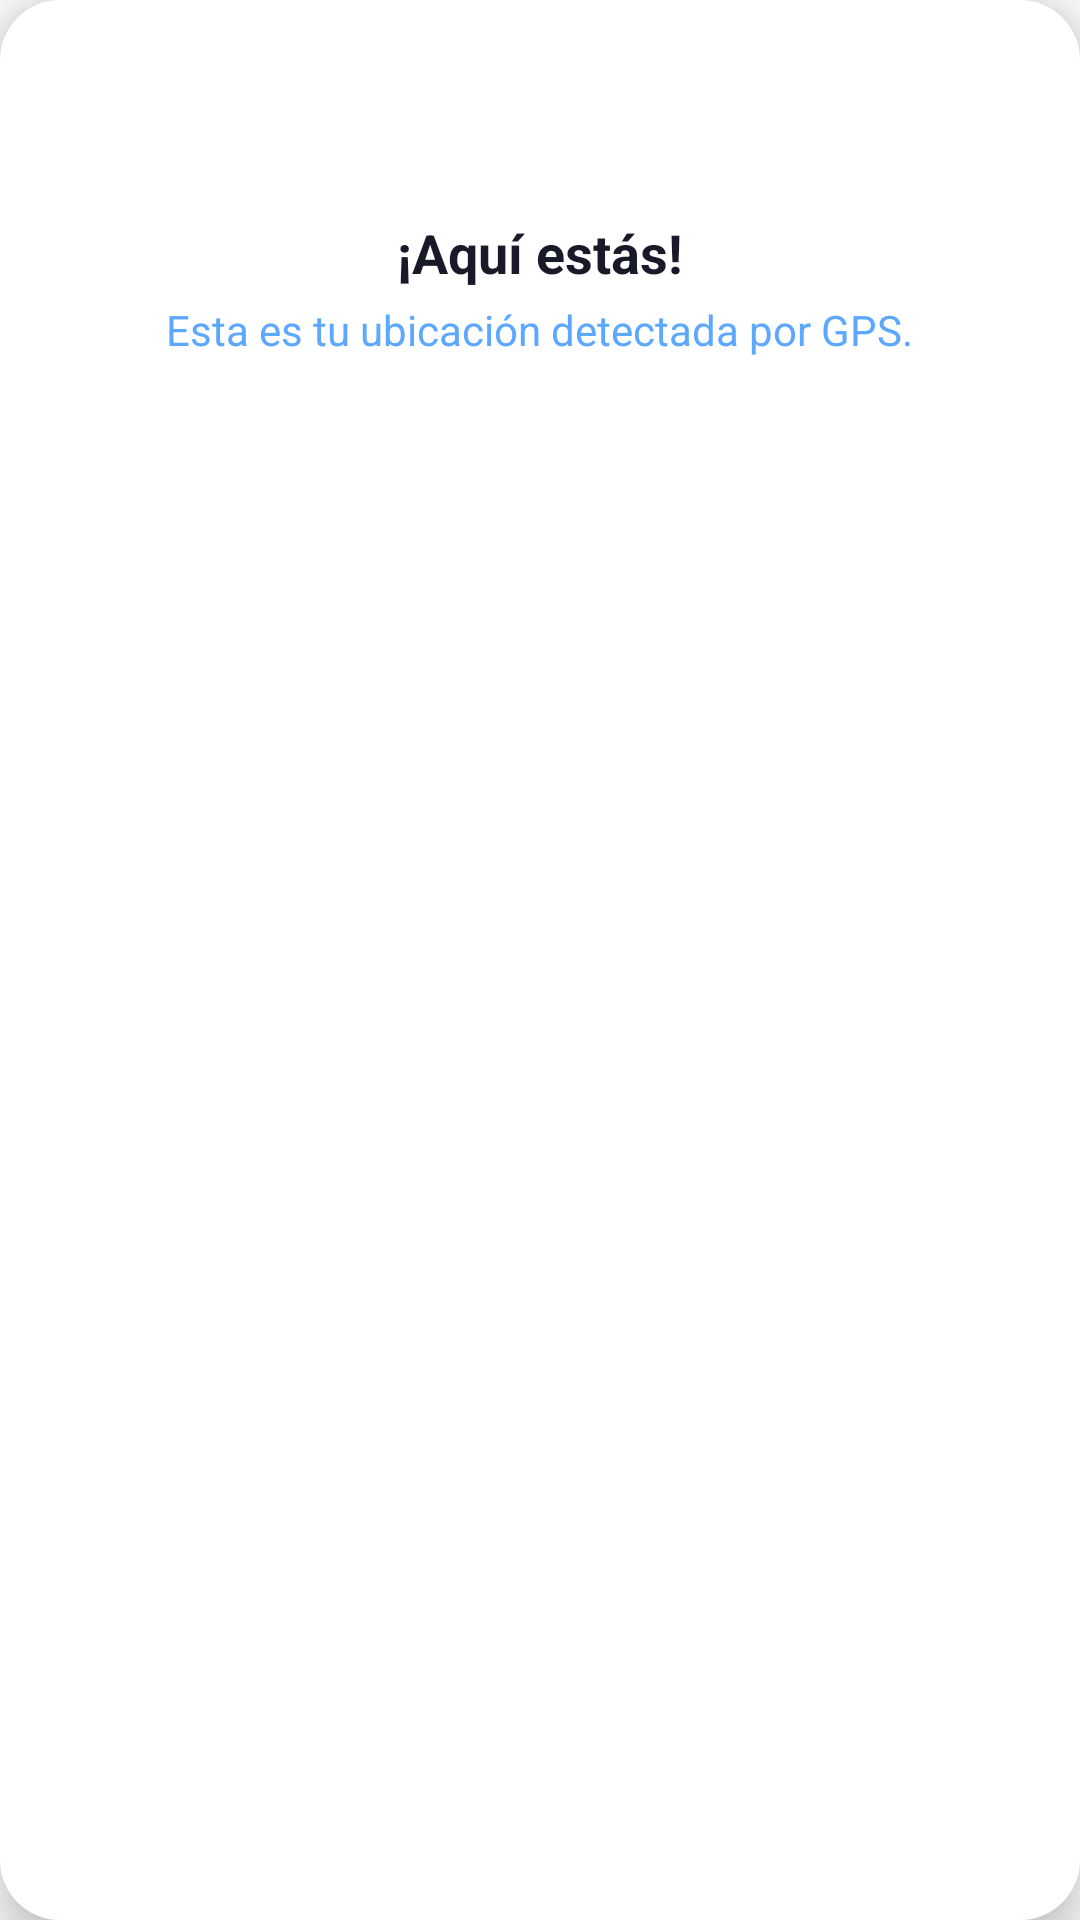

Layout XML and referenced resources for this Android screen:
<!-- AndroidManifest.xml: application theme Theme.Aplicacionvianapp -->
<!-- res/layout/custom_marker_info_window.xml -->
<?xml version="1.0" encoding="utf-8"?>
<LinearLayout xmlns:android="http://schemas.android.com/apk/res/android"
    android:layout_width="wrap_content"
    android:layout_height="wrap_content"
    android:orientation="vertical"
    android:background="@drawable/bg_marker_popup_modern"
    android:padding="16dp"
    android:elevation="8dp"
    android:gravity="center_horizontal">

    <ImageView
        android:id="@+id/popup_icon"
        android:layout_width="48dp"
        android:layout_height="48dp"
        android:src="@drawable/ic_location_on"
        android:tint="#1976D2"
        android:layout_gravity="center_horizontal" />

    <TextView
        android:id="@+id/popup_title"
        android:layout_width="wrap_content"
        android:layout_height="wrap_content"
        android:text="¡Aquí estás!"
        android:textColor="#181A2A"
        android:textSize="18sp"
        android:textStyle="bold"
        android:layout_marginTop="8dp"
        android:gravity="center" />

    <TextView
        android:id="@+id/popup_subtitle"
        android:layout_width="wrap_content"
        android:layout_height="wrap_content"
        android:text="Esta es tu ubicación detectada por GPS."
        android:textColor="#5CA8FF"
        android:textSize="14sp"
        android:layout_marginTop="4dp"
        android:gravity="center" />
</LinearLayout>
<!-- resources referenced by this layout -->
<resources>
  <!-- drawable bg_marker_popup_modern (drawable) -->
  <?xml version="1.0" encoding="utf-8"?>
  <shape xmlns:android="http://schemas.android.com/apk/res/android"
      android:shape="rectangle">
      <solid android:color="#FFFFFF" />
      <corners android:radius="20dp" />
      <padding android:left="8dp" android:top="8dp" android:right="8dp" android:bottom="8dp" />
      <elevation android:shadowColor="#33000000" android:shadowRadius="8" />
  </shape>
  <style name="Theme.Aplicacionvianapp" parent="android:Theme.Material.Light.NoActionBar" />
</resources>
